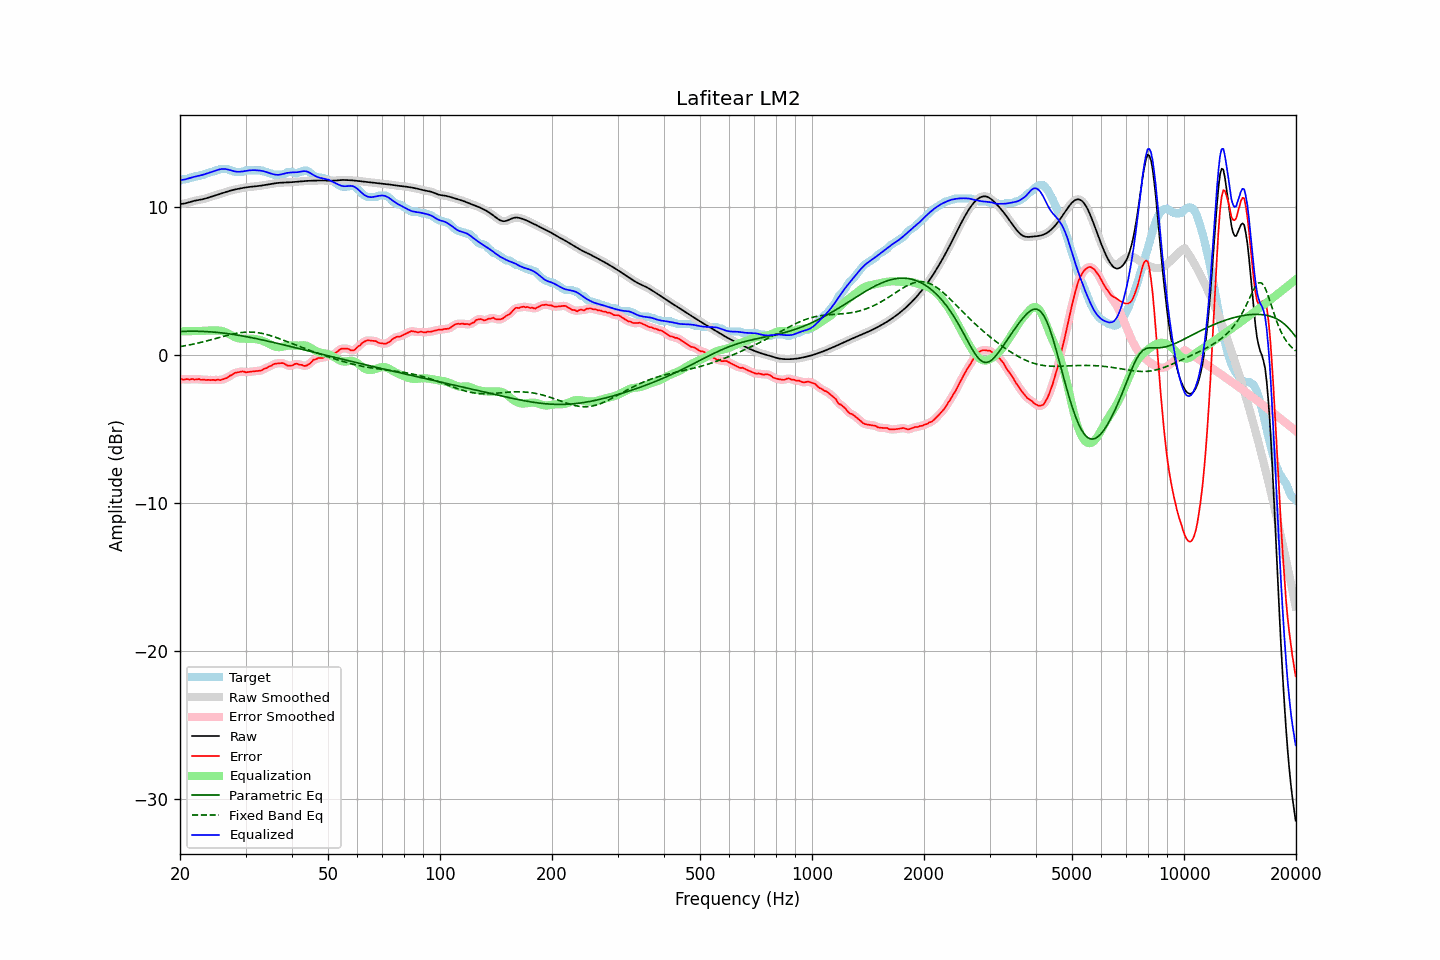

Data behind this chart, as committed beside it:
frequency, raw, error, smoothed, error_smoothed, equalization, parametric_eq, fixed_band_eq, equalized_raw, equalized_smoothed, target
20.00, 10.22, -1.58, 10.22, -1.60, 1.61, 1.61, 0.58, 11.83, 11.83, 11.80
20.20, 10.23, -1.62, 10.23, -1.61, 1.62, 1.61, 0.60, 11.85, 11.85, 11.85
20.40, 10.25, -1.65, 10.25, -1.63, 1.62, 1.62, 0.62, 11.87, 11.87, 11.90
20.61, 10.27, -1.64, 10.27, -1.63, 1.62, 1.62, 0.64, 11.89, 11.89, 11.90
20.81, 10.29, -1.61, 10.29, -1.63, 1.62, 1.62, 0.66, 11.91, 11.91, 11.90
21.02, 10.32, -1.62, 10.32, -1.63, 1.62, 1.62, 0.68, 11.95, 11.95, 11.94
21.23, 10.35, -1.65, 10.35, -1.62, 1.63, 1.62, 0.70, 11.98, 11.98, 12.00
21.44, 10.39, -1.62, 10.39, -1.63, 1.63, 1.62, 0.72, 12.01, 12.01, 12.00
21.66, 10.42, -1.60, 10.42, -1.63, 1.63, 1.62, 0.75, 12.04, 12.04, 12.02
21.87, 10.45, -1.65, 10.44, -1.63, 1.63, 1.62, 0.77, 12.07, 12.07, 12.09
22.09, 10.47, -1.64, 10.47, -1.62, 1.63, 1.62, 0.79, 12.10, 12.09, 12.10
22.31, 10.49, -1.62, 10.49, -1.63, 1.63, 1.62, 0.82, 12.12, 12.12, 12.10
22.54, 10.51, -1.61, 10.51, -1.63, 1.64, 1.62, 0.84, 12.14, 12.14, 12.12
22.76, 10.52, -1.67, 10.52, -1.64, 1.64, 1.61, 0.87, 12.17, 12.17, 12.19
22.99, 10.55, -1.66, 10.55, -1.65, 1.65, 1.61, 0.90, 12.20, 12.20, 12.20
23.22, 10.57, -1.64, 10.57, -1.66, 1.66, 1.61, 0.92, 12.23, 12.23, 12.21
23.45, 10.60, -1.68, 10.60, -1.66, 1.66, 1.60, 0.95, 12.27, 12.27, 12.29
23.69, 10.64, -1.67, 10.64, -1.67, 1.67, 1.59, 0.98, 12.30, 12.30, 12.30
23.92, 10.67, -1.66, 10.67, -1.68, 1.67, 1.59, 1.01, 12.34, 12.34, 12.33
24.16, 10.70, -1.69, 10.70, -1.67, 1.68, 1.58, 1.04, 12.38, 12.38, 12.39
24.40, 10.74, -1.66, 10.74, -1.68, 1.68, 1.57, 1.07, 12.42, 12.42, 12.40
24.65, 10.77, -1.67, 10.77, -1.68, 1.68, 1.56, 1.09, 12.45, 12.45, 12.44
24.89, 10.81, -1.69, 10.81, -1.67, 1.68, 1.55, 1.12, 12.49, 12.49, 12.50
25.14, 10.84, -1.66, 10.84, -1.67, 1.68, 1.54, 1.15, 12.52, 12.52, 12.50
25.39, 10.88, -1.66, 10.88, -1.67, 1.67, 1.53, 1.19, 12.55, 12.55, 12.53
25.65, 10.92, -1.69, 10.92, -1.66, 1.66, 1.52, 1.22, 12.58, 12.58, 12.60
25.91, 10.95, -1.65, 10.95, -1.65, 1.64, 1.51, 1.24, 12.59, 12.59, 12.60
26.16, 10.99, -1.61, 10.99, -1.62, 1.61, 1.50, 1.27, 12.60, 12.60, 12.60
26.43, 11.02, -1.58, 11.02, -1.58, 1.57, 1.48, 1.30, 12.59, 12.59, 12.60
26.69, 11.06, -1.55, 11.06, -1.53, 1.52, 1.47, 1.33, 12.58, 12.58, 12.60
26.96, 11.09, -1.47, 11.09, -1.47, 1.46, 1.46, 1.36, 12.55, 12.55, 12.56
27.23, 11.12, -1.38, 11.12, -1.41, 1.40, 1.44, 1.39, 12.52, 12.52, 12.50
27.50, 11.15, -1.35, 11.15, -1.33, 1.34, 1.43, 1.41, 12.49, 12.49, 12.50
27.77, 11.18, -1.27, 11.18, -1.27, 1.28, 1.41, 1.44, 12.46, 12.46, 12.45
28.05, 11.20, -1.20, 11.20, -1.22, 1.23, 1.39, 1.46, 12.43, 12.43, 12.40
28.33, 11.23, -1.18, 11.23, -1.17, 1.19, 1.37, 1.48, 12.41, 12.41, 12.40
28.62, 11.25, -1.15, 11.25, -1.15, 1.15, 1.36, 1.50, 12.40, 12.40, 12.40
28.90, 11.27, -1.13, 11.27, -1.13, 1.13, 1.34, 1.52, 12.41, 12.41, 12.40
29.19, 11.29, -1.11, 11.29, -1.11, 1.12, 1.32, 1.53, 12.41, 12.42, 12.40
29.48, 11.31, -1.09, 11.31, -1.11, 1.12, 1.30, 1.54, 12.43, 12.43, 12.40
29.78, 11.33, -1.12, 11.33, -1.12, 1.12, 1.28, 1.55, 12.45, 12.45, 12.45
30.08, 11.35, -1.16, 11.35, -1.13, 1.12, 1.26, 1.56, 12.47, 12.47, 12.50
30.38, 11.36, -1.14, 11.36, -1.14, 1.12, 1.24, 1.57, 12.48, 12.48, 12.50
30.68, 11.38, -1.12, 11.38, -1.13, 1.12, 1.22, 1.57, 12.50, 12.50, 12.50
30.99, 11.39, -1.11, 11.39, -1.11, 1.12, 1.20, 1.57, 12.51, 12.51, 12.50
31.30, 11.40, -1.10, 11.40, -1.10, 1.11, 1.18, 1.56, 12.51, 12.51, 12.50
31.61, 11.41, -1.09, 11.41, -1.09, 1.10, 1.16, 1.56, 12.52, 12.52, 12.50
31.93, 11.42, -1.08, 11.42, -1.08, 1.09, 1.13, 1.54, 12.51, 12.51, 12.50
32.24, 11.43, -1.07, 11.43, -1.07, 1.07, 1.11, 1.53, 12.51, 12.51, 12.50
32.57, 11.45, -1.06, 11.45, -1.06, 1.05, 1.09, 1.52, 12.49, 12.50, 12.50
32.89, 11.46, -1.04, 11.46, -1.04, 1.02, 1.06, 1.50, 12.48, 12.48, 12.50
33.22, 11.48, -1.02, 11.48, -1.00, 0.99, 1.04, 1.48, 12.47, 12.47, 12.50
33.55, 11.50, -0.94, 11.50, -0.96, 0.95, 1.02, 1.45, 12.44, 12.44, 12.43
33.89, 11.51, -0.89, 11.51, -0.90, 0.90, 0.99, 1.43, 12.41, 12.41, 12.40
34.23, 11.53, -0.87, 11.53, -0.84, 0.85, 0.97, 1.40, 12.38, 12.38, 12.40
34.57, 11.55, -0.78, 11.55, -0.80, 0.79, 0.94, 1.37, 12.34, 12.34, 12.33
34.92, 11.57, -0.73, 11.57, -0.74, 0.73, 0.92, 1.34, 12.30, 12.30, 12.30
35.27, 11.59, -0.70, 11.59, -0.68, 0.68, 0.89, 1.30, 12.27, 12.27, 12.29
35.62, 11.61, -0.61, 11.61, -0.63, 0.63, 0.87, 1.27, 12.24, 12.24, 12.22
35.97, 11.62, -0.58, 11.62, -0.59, 0.59, 0.84, 1.23, 12.22, 12.22, 12.20
... 635 more rows
